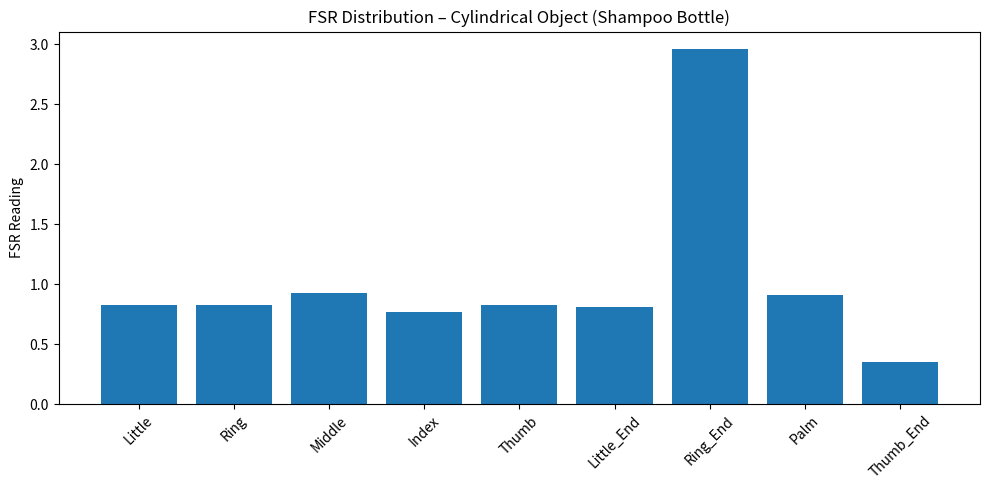
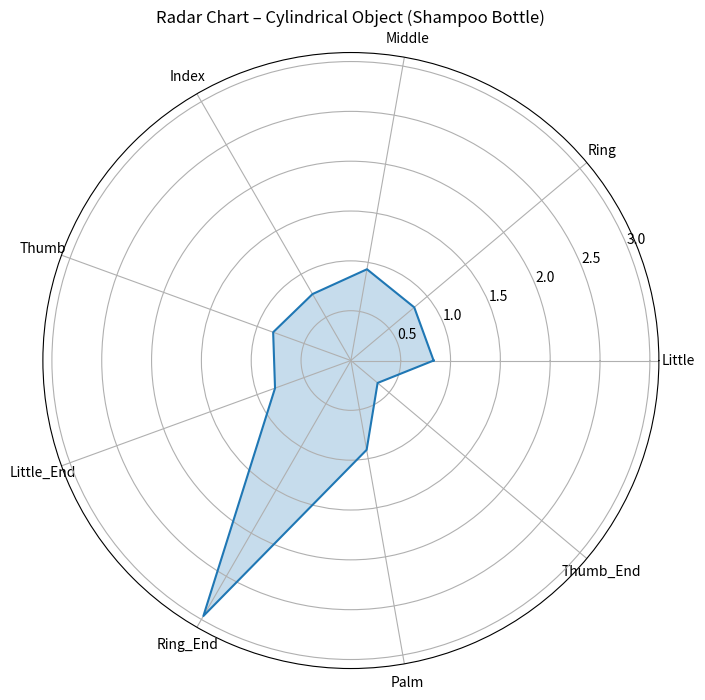

Write the Python code that produced these figures, in order.
import matplotlib.pyplot as plt
import numpy as np

# ==============================
# Correct Finger Order
# ==============================
labels = [
    "Little",
    "Ring",
    "Middle",
    "Index",
    "Thumb",
    "Little_End",
    "Ring_End",
    "Palm",
    "Thumb_End"
]

# ==============================
# Shampoo Bottle FSR Values (PA6 ignored)
# Correctly re-mapped values
# ==============================
values = [0.83, 0.83, 0.93, 0.77, 0.83, 0.81, 2.96, 0.91, 0.35]

# =====================================
# BAR CHART
# =====================================
plt.figure(figsize=(10, 5))
plt.bar(labels, values)
plt.title("FSR Distribution – Cylindrical Object (Shampoo Bottle)")
plt.ylabel("FSR Reading")
plt.xticks(rotation=45)
plt.tight_layout()
plt.show()

# =====================================
# RADAR CHART
# =====================================
angles = np.linspace(0, 2 * np.pi, len(labels), endpoint=False)
values_radar = values + values[:1]  # close the circle
angles_radar = np.concatenate((angles, [angles[0]]))

plt.figure(figsize=(8, 8))
ax = plt.subplot(111, polar=True)
ax.plot(angles_radar, values_radar)
ax.fill(angles_radar, values_radar, alpha=0.25)

ax.set_xticks(angles)
ax.set_xticklabels(labels)
ax.set_title("Radar Chart – Cylindrical Object (Shampoo Bottle)")

plt.show()
